Run: headless pygame with SDL's dummy video driver; simulated clock (each Clock.tick advances the game by its frame time, no real sleeping); random seed 0; keys injected as events and as key.get_pressed() state; no mouse input.
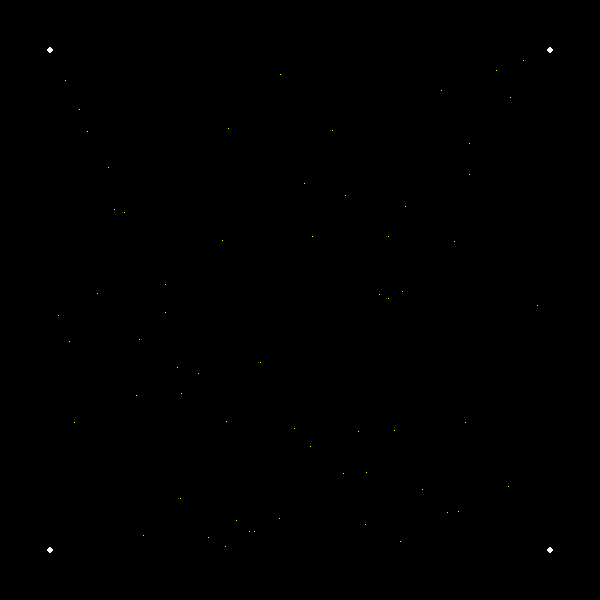
Frame 1 of 4 · flips 1–60 · no input
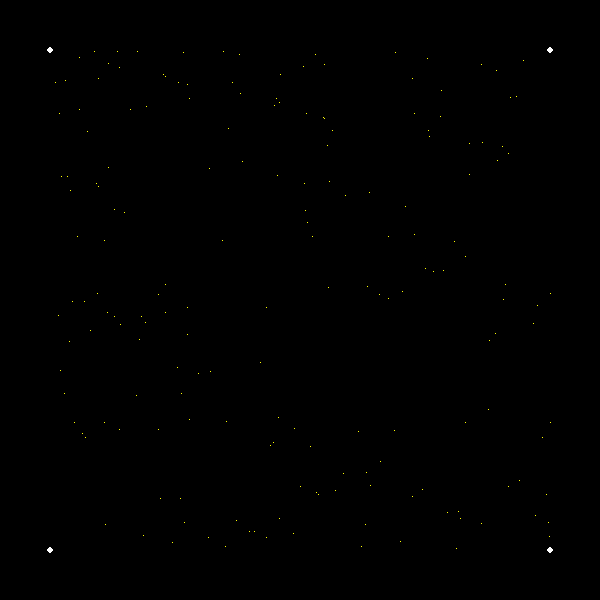
Frame 2 of 4 · flips 61–180 · tapped SPACE, RETURN · held RIGHT (→), D
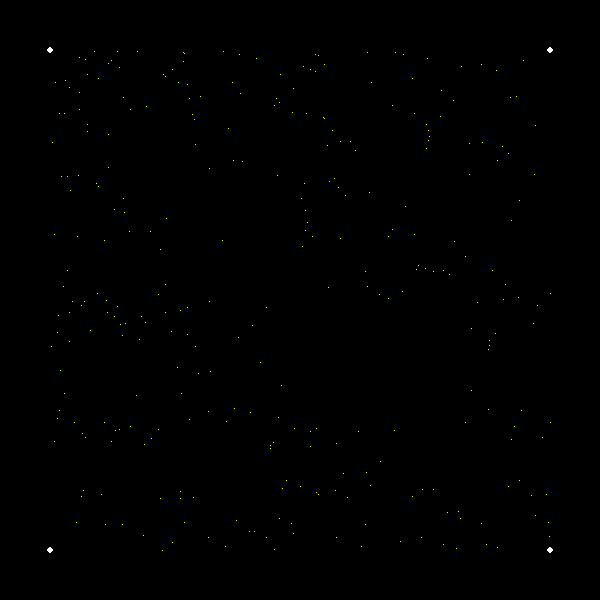
Frame 3 of 4 · flips 181–300 · held DOWN (↓), S
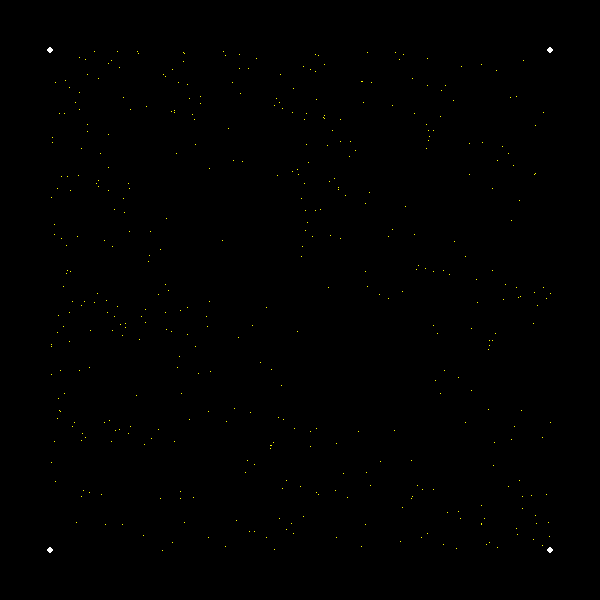
Frame 4 of 4 · flips 301–420 · held LEFT (←), A, UP (↑), W

The pygame program that drew these frames:

import pygame
from pygame.locals import *
from random import randint

def get_points(n_points, widith, height):
    points = [[randint(0, widith), randint(0, height)] for _ in range(n_points)]
    return points

def chaos(pts, ac_pos, prev_pt):
    selected_pt = randint(0, len(pts)-1)
    while selected_pt - prev_pt in (3, -3):
        selected_pt = randint(0, len(pts)-1)

    new_ac_pos = ac_pos[0] - (ac_pos[0] - pts[selected_pt][0])//2, ac_pos[1] - (ac_pos[1] - pts[selected_pt][1])//2
    return new_ac_pos, selected_pt


pygame.init()

widith, height = 600, 600
screen = pygame.display.set_mode((widith, height))

# pts = get_points(4, widith, height)
pts = (50, 50), (widith-50, 50), (50, height-50), (widith-50, height-50)

prev_pt = -1
actual_pos = [randint(0, widith), randint(0, height)]
chaos_pts = [actual_pos]

fps = 5
clock = pygame.time.Clock()
while True:
    clock.tick(fps)
    screen.fill('BLACK')

    for event in pygame.event.get():
        if event.type == pygame.KEYDOWN:
            if event.key == K_UP:
                fps += 5
            if event.key == K_DOWN:
                fps -= 5
        if event.type == pygame.QUIT:
            pygame.quit()

    for pt in pts:
        pygame.draw.circle(screen, (255, 255, 255), pt, 3)
    
    for pt in chaos_pts:
        pygame.draw.rect(screen, (255, 255, 0), (pt, (1,1)))

    actual_pos, prev_pt = chaos(pts, actual_pos, prev_pt)    
    chaos_pts.append(actual_pos)

    pygame.display.update()
